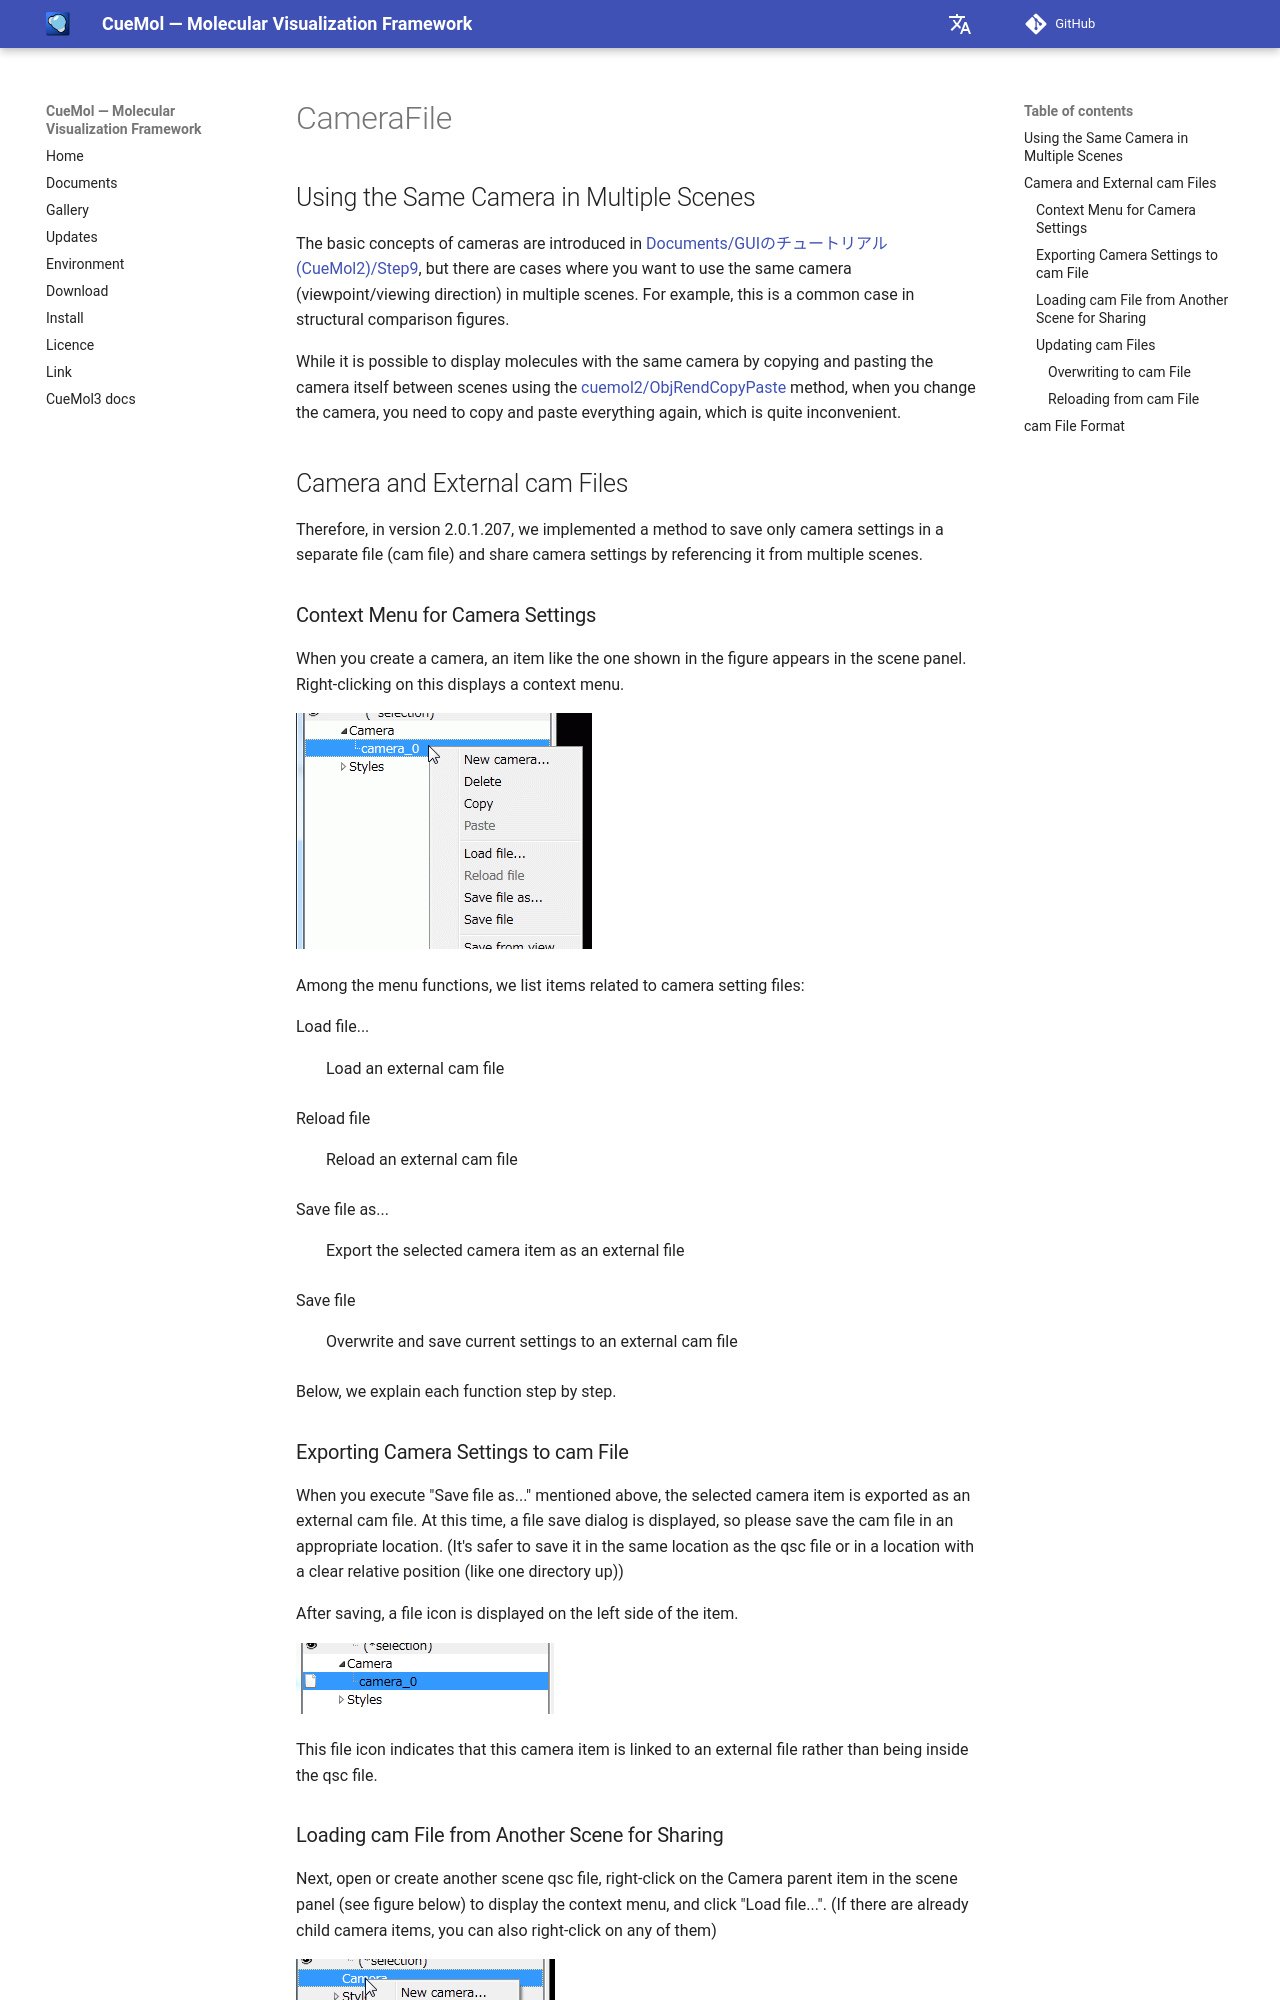

repository: CueMol/cuemol2_docs · page: en/cuemol2/CameraFile/index.html · generator: mkdocs

## Using the Same Camera in Multiple Scenes
The basic concepts of cameras are introduced in [Documents/GUIのチュートリアル(CueMol2)/Step9](../../Documents/GUIのチュートリアル(CueMol2)/Step9), but there are cases where you want to use the same camera (viewpoint/viewing direction) in multiple scenes.
For example, this is a common case in structural comparison figures.

While it is possible to display molecules with the same camera by copying and pasting the camera itself between scenes using the [cuemol2/ObjRendCopyPaste](../../cuemol2/ObjRendCopyPaste) method, when you change the camera, you need to copy and paste everything again, which is quite inconvenient.

## Camera and External cam Files
Therefore, in version 2.0.1.207, we implemented a method to save only camera settings in a separate file (cam file) and share camera settings by referencing it from multiple scenes.

### Context Menu for Camera Settings
When you create a camera, an item like the one shown in the figure appears in the scene panel. Right-clicking on this displays a context menu.

![camera_ctxtmenu1](../../assets/images/cuemol2/CameraFile/camera_ctxtmenu1.png){ .on-glb }

Among the menu functions, we list items related to camera setting files:

Load file...
:   Load an external cam file

Reload file
:   Reload an external cam file

Save file as...
:   Export the selected camera item as an external file

Save file
:   Overwrite and save current settings to an external cam file

Below, we explain each function step by step.

### Exporting Camera Settings to cam File
When you execute "Save file as..." mentioned above, the selected camera item is exported as an external cam file.
At this time, a file save dialog is displayed, so please save the cam file in an appropriate location.
(It's safer to save it in the same location as the qsc file or in a location with a clear relative position (like one directory up))

After saving, a file icon is displayed on the left side of the item.

![camera_icon1](../../assets/images/cuemol2/CameraFile/camera_icon1.png){ .on-glb }

This file icon indicates that this camera item is linked to an external file rather than being inside the qsc file.
